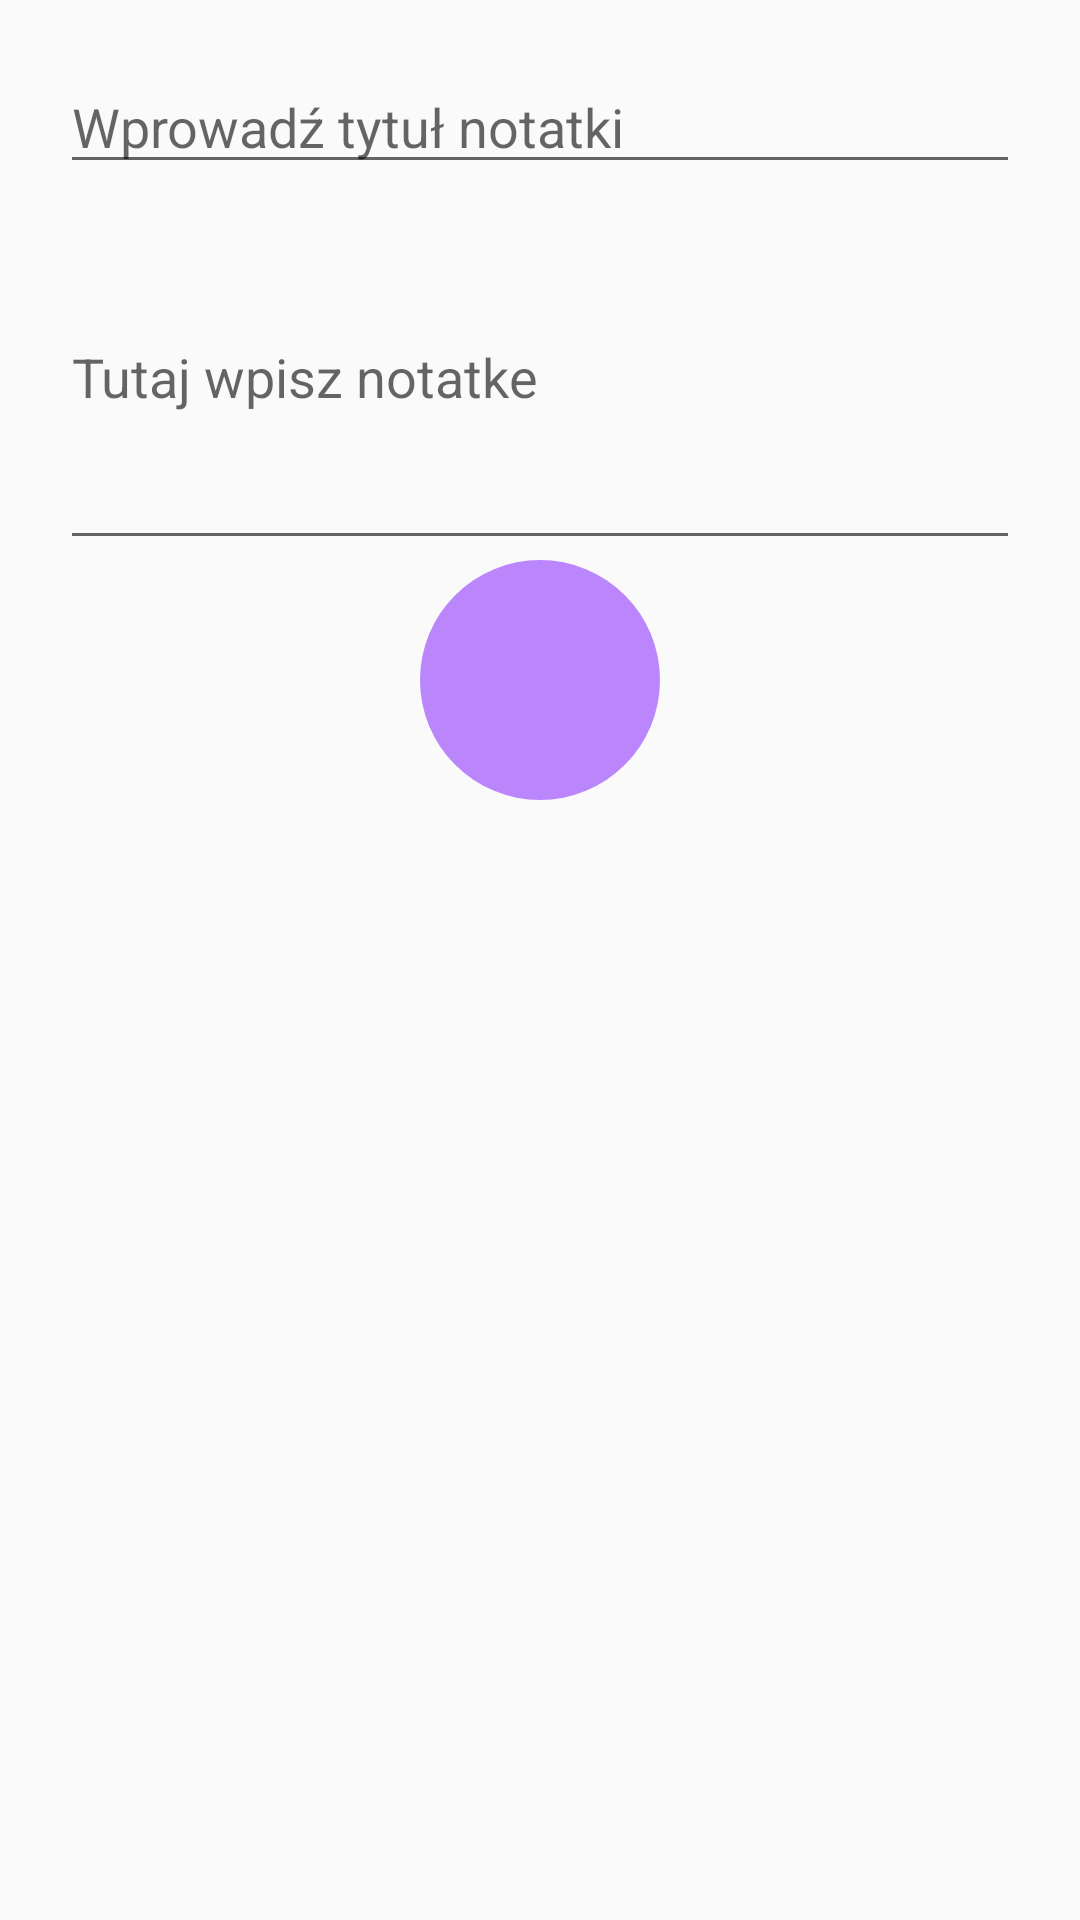

Android layout source for this screen:
<!-- AndroidManifest.xml: application theme Theme.Apki_Projekt -->
<!-- res/layout/activity_dodaj_notatke.xml -->
<?xml version="1.0" encoding="utf-8"?>
<LinearLayout
    xmlns:android="http://schemas.android.com/apk/res/android"
    xmlns:tools="http://schemas.android.com/tools"
    android:layout_width="match_parent"
    android:layout_height="match_parent"
    android:orientation="vertical"
    android:padding="20dp"
    tools:ignore="NamespaceTypo">

    <EditText
        android:id="@+id/temat_edittext"
        android:layout_width="match_parent"
        android:layout_height="wrap_content"
        android:ems="10"
        android:hint="Wprowadź tytuł notatki" >


    </EditText>

    <EditText
        android:id="@+id/notatka_edittext"
        android:layout_width="match_parent"
        android:layout_height="wrap_content"
        android:ems="10"
        android:hint="Tutaj wpisz notatke"
        android:inputType="textMultiLine"
        android:minLines="5" >
    </EditText>

    <ImageButton

        android:id="@+id/add_notatka"
        android:layout_width="80dp"
        android:layout_height="80dp"
        android:layout_gravity="center"
        android:textColor="@color/white"
        android:src="@drawable/ic_baseline_check_24"
        android:background="@drawable/custom_button2"/>

</LinearLayout>
<!-- resources referenced by this layout -->
<resources>
  <!-- drawable custom_button2 (drawable) -->
  <?xml version="1.0" encoding="utf-8"?>
  <shape
      xmlns:android="http://schemas.android.com/apk/res/android"
      android:shape="rectangle">
      <solid android:color="@color/purple_200" />
      <corners android:radius="90dp"/>
      <size android:width="80dp"
          android:height="80dp"/>
  </shape>
  <style name="Theme.Apki_Projekt" parent="Theme.AppCompat.DayNight.DarkActionBar">
          
          <item name="colorPrimary">@color/purple_200</item>
          <item name="colorPrimaryVariant">@color/purple_700</item>
          <item name="colorOnPrimary">@color/white</item>
          
          <item name="colorSecondary">@color/teal_200</item>
          <item name="colorSecondaryVariant">@color/teal_700</item>
          <item name="colorOnSecondary">@color/black</item>
          
          <item name="android:statusBarColor" tools:targetApi="l">?attr/colorPrimaryVariant</item>
          
      </style>
  <!-- not gathered from this repository: default colours our renderer supplied (Android Studio template values) -->
  <color name="purple_200">#FFBB86FC</color>
  <color name="purple_700">#FF3700B3</color>
  <color name="teal_200">#FF03DAC5</color>
  <color name="teal_700">#FF018786</color>
  <color name="black">#FF000000</color>
  <color name="white">#FFFFFFFF</color>
</resources>
